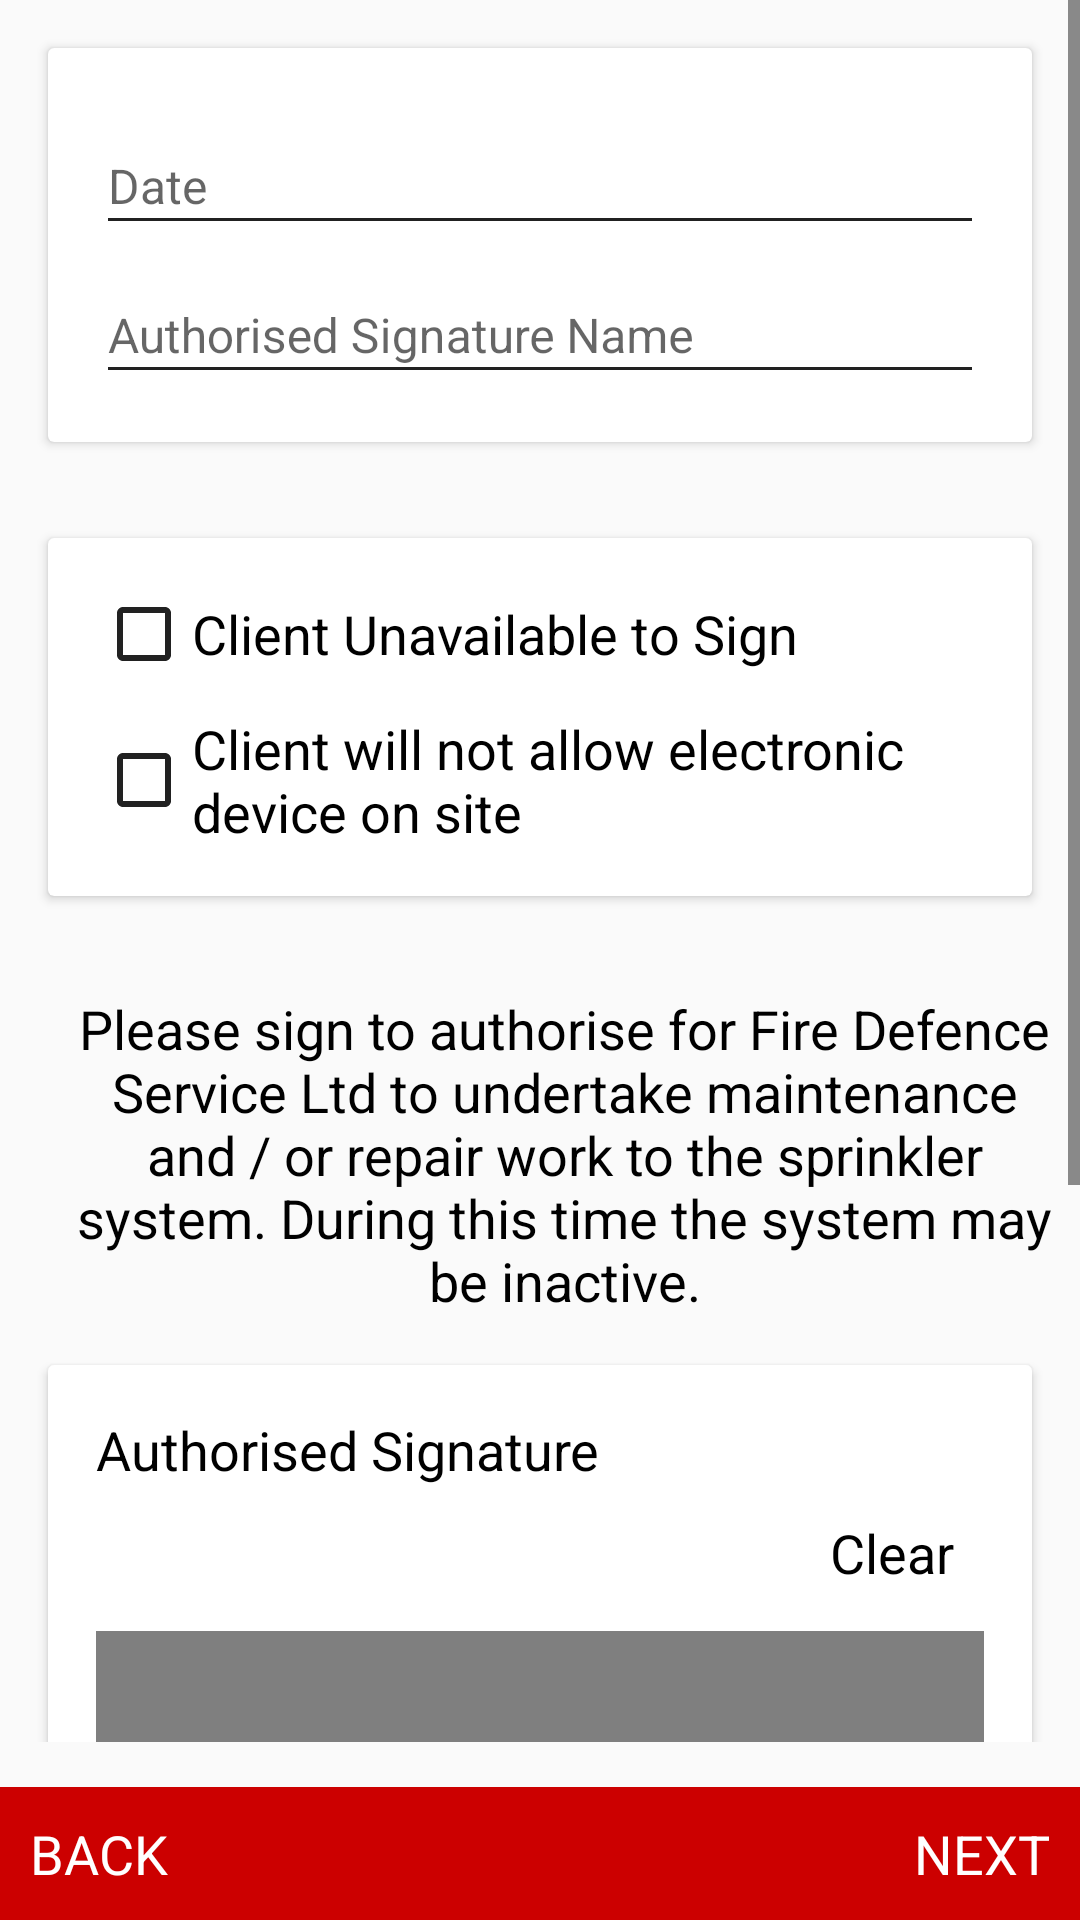

Reconstruct the res/layout file that produces this screen, plus the resources it refers to.
<!-- AndroidManifest.xml: application theme AppTheme -->
<!-- res/layout/fragment_form22.xml -->
<LinearLayout xmlns:android="http://schemas.android.com/apk/res/android"
    xmlns:app="http://schemas.android.com/apk/res-auto"
    xmlns:tools="http://schemas.android.com/tools"
    android:id="@+id/rootLayout"
    android:layout_width="match_parent"
    android:layout_height="match_parent"
    android:orientation="vertical"
    tools:context=".fragment.Form_2.Form21">

    <ScrollView
        android:layout_width="match_parent"
        android:layout_height="0dp"
        android:layout_weight="1"
        android:paddingBottom="15dp">

        <LinearLayout
            android:layout_width="match_parent"
            android:layout_height="wrap_content"
            android:orientation="vertical">

            <android.support.v7.widget.CardView
                android:layout_width="match_parent"
                android:layout_height="wrap_content"
                android:layout_margin="16dp"
                android:background="#fff">

                <LinearLayout
                    android:layout_width="match_parent"
                    android:layout_height="wrap_content"
                    android:orientation="vertical"
                    android:padding="16dp">

                    <android.support.design.widget.TextInputLayout
                        android:layout_width="match_parent"
                        android:layout_height="wrap_content">

                        <EditText
                            android:id="@+id/edit_date"
                            android:layout_width="match_parent"
                            android:layout_height="wrap_content"
                            android:enabled="false"
                            android:gravity="left"
                            android:hint="Date"
                            android:singleLine="true"
                            android:textColor="@android:color/black"
                            android:textColorHint="#787878"
                            android:textSize="16sp" />
                    </android.support.design.widget.TextInputLayout>

                    <android.support.design.widget.TextInputLayout
                        android:layout_width="match_parent"
                        android:layout_height="wrap_content">

                        <EditText
                            android:id="@+id/edit_print_name"
                            android:layout_width="match_parent"
                            android:layout_height="wrap_content"
                            android:gravity="left"
                            android:hint="Authorised Signature Name"
                            android:singleLine="true"
                            android:textColor="@android:color/black"
                            android:textColorHint="#787878"
                            android:textSize="16sp" />
                    </android.support.design.widget.TextInputLayout>

                </LinearLayout>
            </android.support.v7.widget.CardView>

            <android.support.v7.widget.CardView
                android:layout_width="match_parent"
                android:layout_height="wrap_content"
                android:layout_margin="16dp"
                android:background="#fff">

                <LinearLayout
                    android:layout_width="match_parent"
                    android:layout_height="wrap_content"
                    android:orientation="vertical"
                    android:padding="16dp">

                    <CheckBox
                        android:id="@+id/chk1"
                        android:layout_width="wrap_content"
                        android:layout_height="wrap_content"
                        android:text="Client Unavailable to Sign"
                        android:textColor="@color/colorAccent"
                        android:textSize="18sp" />

                    <CheckBox
                        android:id="@+id/chk2"
                        android:layout_width="wrap_content"
                        android:layout_height="wrap_content"
                        android:layout_marginTop="10dp"
                        android:text="Client will not allow electronic device on site"
                        android:textColor="@color/colorAccent"
                        android:textSize="18sp" />

                </LinearLayout>

            </android.support.v7.widget.CardView>

            <TextView
                android:layout_width="wrap_content"
                android:layout_height="wrap_content"
                android:layout_marginLeft="16dp"
                android:layout_marginTop="16dp"
                android:gravity="center"
                android:text="Please sign to authorise for Fire Defence Service Ltd to undertake maintenance and / or repair work to the sprinkler system. During this time the system may be inactive."
                android:textAlignment="center"
                android:textColor="#000"
                android:textSize="18sp" />


            <android.support.v7.widget.CardView
                android:layout_width="match_parent"
                android:layout_height="wrap_content"
                android:layout_margin="16dp"
                android:background="#fff">

                <LinearLayout
                    android:layout_width="match_parent"
                    android:layout_height="wrap_content"
                    android:orientation="vertical"
                    android:padding="16dp">

                    <TextView
                        android:layout_width="wrap_content"
                        android:layout_height="wrap_content"
                        android:text="Authorised Signature"
                        android:textColor="@color/colorAccent"
                        android:textSize="18sp" />

                    <TextView
                        android:id="@+id/txt_clear1"
                        android:layout_width="wrap_content"
                        android:layout_height="wrap_content"
                        android:layout_gravity="right"
                        android:padding="10dp"
                        android:text="Clear"
                        android:textColor="@color/colorAccent"
                        android:textSize="18sp" />

                    <FrameLayout
                        android:layout_width="match_parent"
                        android:layout_height="match_parent"
                        android:layout_marginTop="4dp">

                        <com.github.gcacace.signaturepad.views.SignaturePad
                            android:id="@+id/sign_client"
                            android:layout_width="match_parent"
                            android:layout_height="300dp"
                            app:penColor="@android:color/black" />


                    </FrameLayout>
                </LinearLayout>
            </android.support.v7.widget.CardView>

        </LinearLayout>

    </ScrollView>

    <RelativeLayout
        android:layout_width="match_parent"
        android:layout_height="wrap_content"
        android:layout_gravity="bottom"
        android:background="@color/primaryColorDark">

        <TextView
            android:id="@+id/txt_back"
            android:layout_width="wrap_content"
            android:layout_height="wrap_content"
            android:layout_alignParentLeft="true"
            android:padding="10dp"
            android:text="BACK"
            android:textColor="#fff"
            android:textSize="18sp" />

        <TextView
            android:id="@+id/txt_next"
            android:layout_width="wrap_content"
            android:layout_height="wrap_content"
            android:layout_alignParentRight="true"
            android:padding="10dp"
            android:text="NEXT"
            android:textColor="#fff"
            android:textSize="18sp" />
    </RelativeLayout>

</LinearLayout>
<!-- resources referenced by this layout -->
<resources>
  <color name="colorAccent">#000</color>
  <color name="primaryColorDark">#cc0000</color>
  <style name="AppTheme" parent="AppTheme.Base">
  
      </style>
  <style name="AppTheme.Base" parent="Theme.AppCompat.Light.NoActionBar">
  
          <item name="colorPrimary">@color/primaryColor</item>
          <item name="colorPrimaryDark">@color/primaryColorDark</item>
          <item name="colorAccent">@color/colorAccent</item>
          <item name="android:textColorPrimary">@color/colorTextPrimary</item>
          <item name="android:textColorSecondary">@color/colorTextSecondary</item>
          <item name="drawerArrowStyle">@style/DrawerArrowStyle</item>
      </style>
  <color name="primaryColor">#cc0000</color>
  <color name="colorTextPrimary">#212121</color>
  <color name="colorTextSecondary">#212121</color>
  <style name="DrawerArrowStyle" parent="Widget.AppCompat.DrawerArrowToggle">
          <item name="spinBars">true</item>
          <item name="color">@android:color/white</item>
      </style>
</resources>
